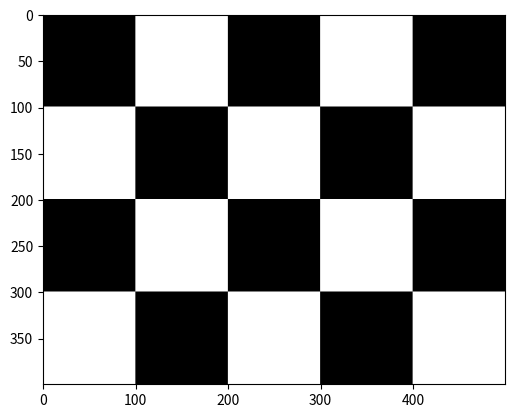

The script that saved this image:
import numpy as np
import matplotlib.pyplot as plt

def check(kvadrat,redovi,stupci):
    crne = np.zeros((kvadrat,kvadrat))
    bijele = np.ones((kvadrat,kvadrat))*255
    red1 = np.hstack([crne,bijele]*(stupci//2))
    if stupci % 2 != 0:
        red1 = np.hstack([red1,crne])
    
    red2 = np.hstack([bijele,crne]*(stupci//2))
    if stupci % 2 != 0:
        red2 = np.hstack([red2, bijele])

    polje = np.vstack([red1,red2] * (redovi//2))
    if redovi % 2 != 0:
        polje = np.vstack([polje,red1])
    return polje

img = check(100,4,5)
plt.imshow(img, cmap='gray', vmin=0, vmax=255)
plt.show()